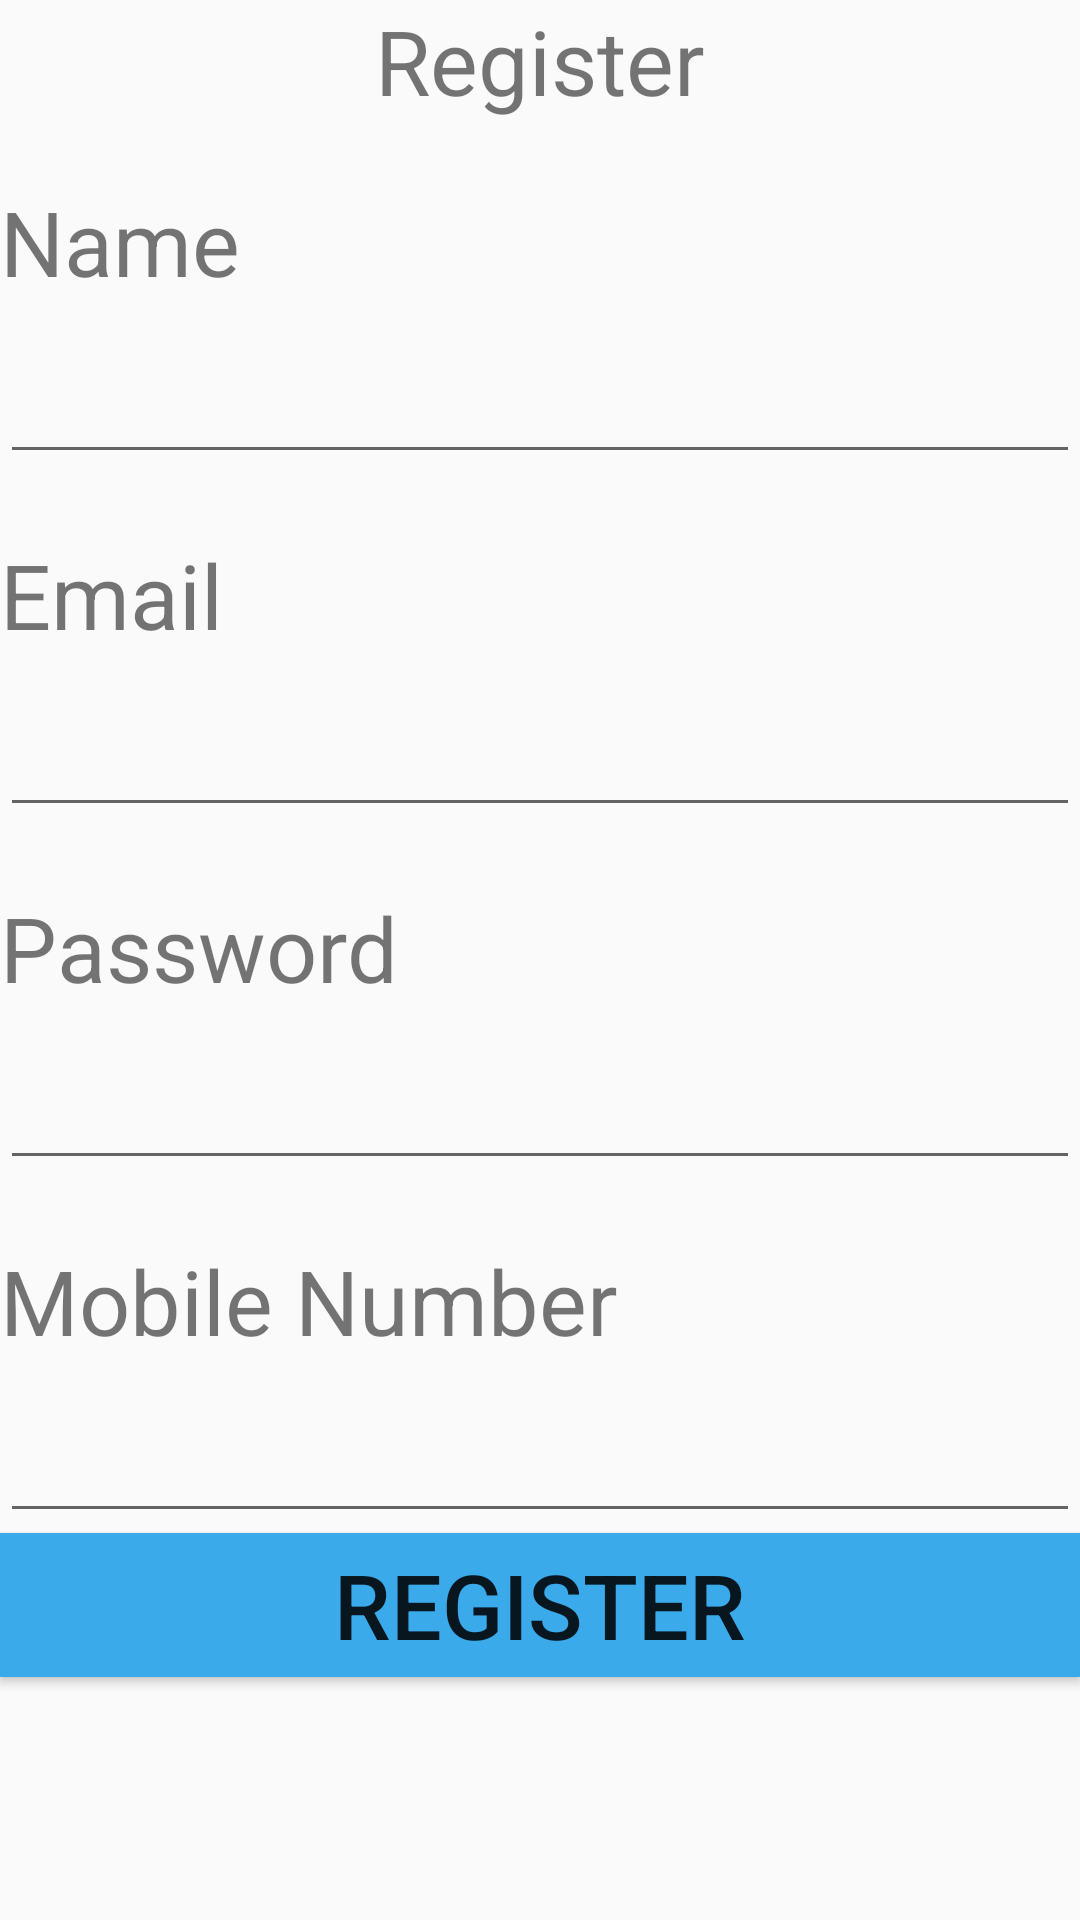

Reconstruct the res/layout file that produces this screen, plus the resources it refers to.
<!-- AndroidManifest.xml: application theme AppTheme -->
<!-- res/layout/activity_register.xml -->
<?xml version="1.0" encoding="utf-8"?>
<ScrollView
    xmlns:android="http://schemas.android.com/apk/res/android"
    android:layout_width="match_parent"
    android:layout_height="match_parent"
    android:fillViewport="true">
<LinearLayout xmlns:android="http://schemas.android.com/apk/res/android"
    android:layout_width="match_parent"
    android:layout_height="wrap_content"
    android:isScrollContainer="true"
    android:orientation="vertical"
    >

    <TextView
        android:layout_width="match_parent"
        android:layout_height="wrap_content"
        android:text="Register"
        android:textAlignment="center"
        android:textSize="30sp" />

    <TextView
        android:layout_width="match_parent"
        android:layout_height="wrap_content"
        android:layout_marginTop="20dp"
        android:text="Name"
        android:textSize="30sp" />

    <EditText
        android:id="@+id/name"
        android:layout_width="match_parent"
        android:layout_height="wrap_content"
        android:textSize="30sp" />

    <TextView
        android:layout_width="match_parent"
        android:layout_height="wrap_content"
        android:layout_marginTop="20dp"
        android:text="Email"
        android:textSize="30sp" />

    <EditText
        android:id="@+id/email"
        android:layout_width="match_parent"
        android:layout_height="wrap_content"
        android:textSize="30sp"
        android:inputType="textEmailAddress"/>
    <TextView
        android:layout_width="match_parent"
        android:layout_height="wrap_content"
        android:layout_marginTop="20dp"
        android:text="Password"
        android:textSize="30sp" />

    <EditText
        android:id="@+id/password"
        android:layout_width="match_parent"
        android:layout_height="wrap_content"
        android:inputType="textPassword"
        android:textSize="30sp"

        />

    <TextView
        android:layout_width="match_parent"
        android:layout_height="wrap_content"
        android:layout_marginTop="20dp"
        android:text="Mobile Number"
        android:textSize="30sp" />

    <EditText
        android:id="@+id/mobile"
        android:layout_width="match_parent"
        android:layout_height="wrap_content"
        android:inputType="number"
        android:textSize="30sp" />

    <Button
        android:layout_width="match_parent"
        android:layout_height="wrap_content"
        android:background="@color/buttonColor"
        android:text="Register"
        android:onClick="register"
        android:textSize="30sp" />


</LinearLayout>
</ScrollView>
<!-- resources referenced by this layout -->
<resources>
  <color name="buttonColor">#3AAAEA</color>
  <style name="AppTheme" parent="Theme.AppCompat.Light">
          
          <item name="colorPrimary">@color/colorPrimary</item>
          <item name="colorPrimaryDark">@color/colorPrimaryDark</item>
          <item name="colorAccent">@color/colorAccent</item>
      </style>
  <color name="colorPrimary">#008577</color>
  <color name="colorPrimaryDark">#00574B</color>
  <color name="colorAccent">#D81B60</color>
</resources>
